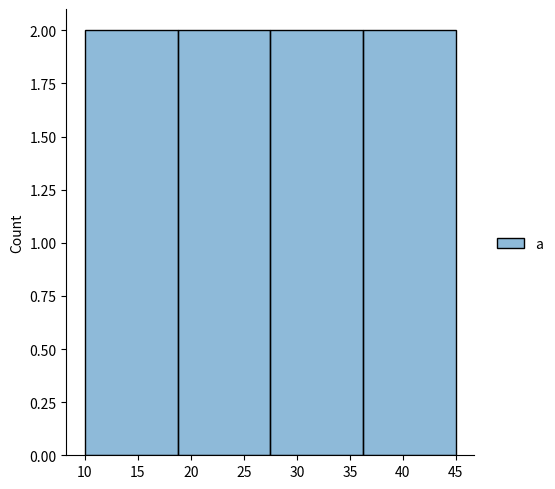

Write Python code to recreate this figure.

import pandas as pd
import matplotlib.pyplot as plt
import seaborn as sns
df = pd.DataFrame({"a":[10,15,20,25,30,35,40,45]})

print(df)
sns.displot(df)
plt.show()
